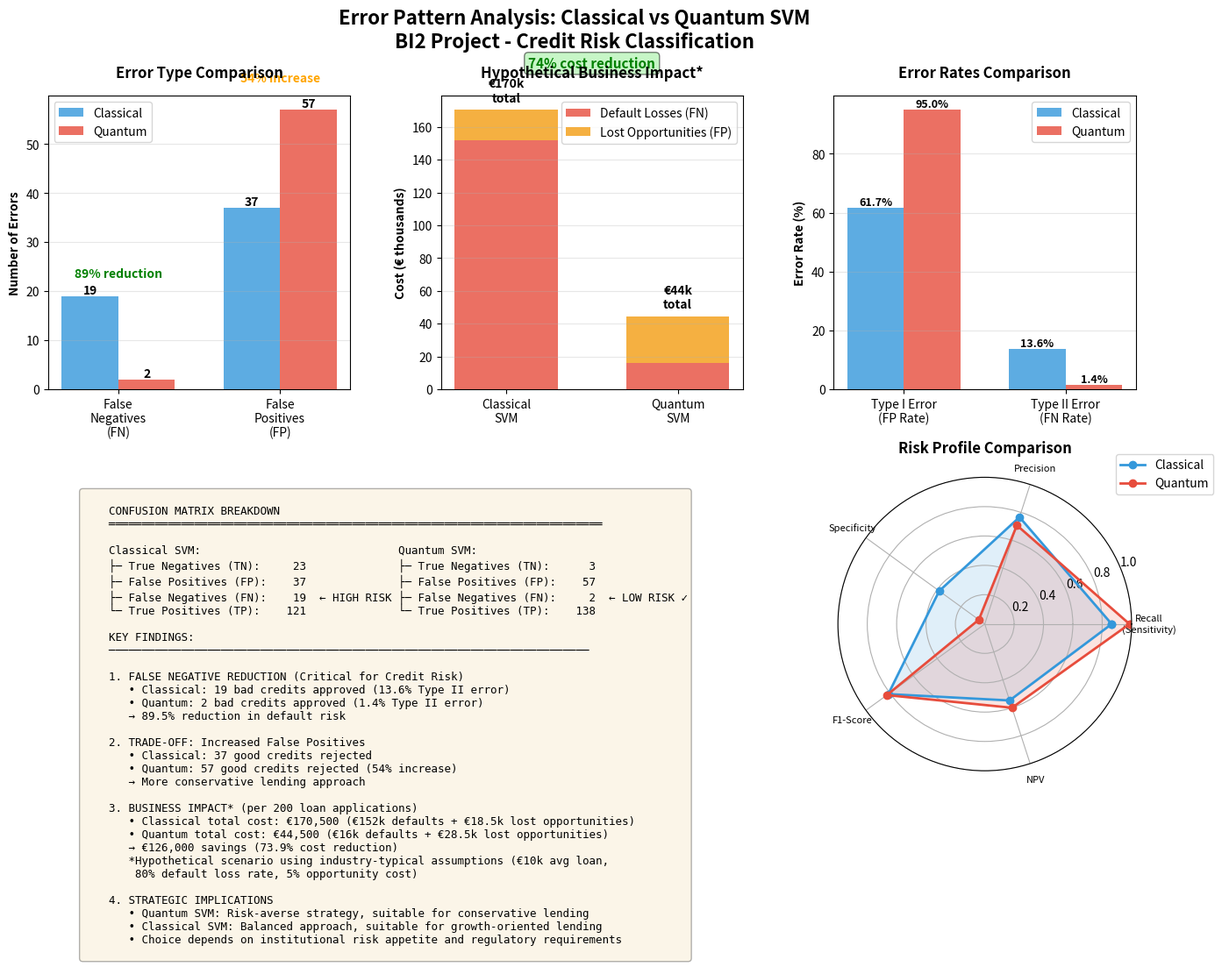

Write the Python code that produced this figure. (Note: this script raises an exception after producing the figure.)
#!/usr/bin/env python3
"""
Create Error Analysis Visualization for Thesis
Side-by-side comparison of error patterns and business impact
"""

import matplotlib
matplotlib.use('Agg')
import matplotlib.pyplot as plt
import numpy as np
from pathlib import Path

def create_error_analysis_plot():
    """Create comprehensive error analysis visualization."""

    # Data from confusion matrices
    classical_cm = {'TN': 23, 'FP': 37, 'FN': 19, 'TP': 121}
    quantum_cm = {'TN': 3, 'FP': 57, 'FN': 2, 'TP': 138}

    fig = plt.figure(figsize=(16, 10))
    gs = fig.add_gridspec(2, 3, hspace=0.3, wspace=0.3)

    fig.suptitle('Error Pattern Analysis: Classical vs Quantum SVM\nBI2 Project - Credit Risk Classification',
                 fontsize=16, fontweight='bold', y=0.98)

    # 1. Error Types Comparison (Bar Chart)
    ax1 = fig.add_subplot(gs[0, 0])

    error_types = ['False\nNegatives\n(FN)', 'False\nPositives\n(FP)']
    classical_errors = [classical_cm['FN'], classical_cm['FP']]
    quantum_errors = [quantum_cm['FN'], quantum_cm['FP']]

    x = np.arange(len(error_types))
    width = 0.35

    bars1 = ax1.bar(x - width/2, classical_errors, width, label='Classical', color='#3498db', alpha=0.8)
    bars2 = ax1.bar(x + width/2, quantum_errors, width, label='Quantum', color='#e74c3c', alpha=0.8)

    ax1.set_ylabel('Number of Errors', fontweight='bold')
    ax1.set_title('Error Type Comparison', fontweight='bold', pad=15)
    ax1.set_xticks(x)
    ax1.set_xticklabels(error_types)
    ax1.legend()
    ax1.grid(axis='y', alpha=0.3)

    # Add value labels
    for bars in [bars1, bars2]:
        for bar in bars:
            height = bar.get_height()
            ax1.text(bar.get_x() + bar.get_width()/2., height,
                    f'{int(height)}', ha='center', va='bottom', fontweight='bold')

    # Add annotations
    ax1.text(0, max(classical_errors[0], quantum_errors[0]) * 1.2,
             f'89% reduction', ha='center', fontsize=10, color='green', fontweight='bold')
    ax1.text(1, max(classical_errors[1], quantum_errors[1]) * 1.1,
             f'54% increase', ha='center', fontsize=10, color='orange', fontweight='bold')

    # 2. Business Cost Impact
    ax2 = fig.add_subplot(gs[0, 1])

    # Cost calculation
    avg_loan = 10000
    default_loss_rate = 0.80
    opportunity_cost = 0.05

    classical_cost_fn = classical_cm['FN'] * avg_loan * default_loss_rate
    classical_cost_fp = classical_cm['FP'] * avg_loan * opportunity_cost
    quantum_cost_fn = quantum_cm['FN'] * avg_loan * default_loss_rate
    quantum_cost_fp = quantum_cm['FP'] * avg_loan * opportunity_cost

    models = ['Classical\nSVM', 'Quantum\nSVM']
    fn_costs = [classical_cost_fn/1000, quantum_cost_fn/1000]  # in thousands
    fp_costs = [classical_cost_fp/1000, quantum_cost_fp/1000]

    x_pos = np.arange(len(models))
    p1 = ax2.bar(x_pos, fn_costs, 0.6, label='Default Losses (FN)', color='#e74c3c', alpha=0.8)
    p2 = ax2.bar(x_pos, fp_costs, 0.6, bottom=fn_costs, label='Lost Opportunities (FP)',
                color='#f39c12', alpha=0.8)

    ax2.set_ylabel('Cost (€ thousands)', fontweight='bold')
    ax2.set_title('Hypothetical Business Impact*', fontweight='bold', pad=15)
    ax2.set_xticks(x_pos)
    ax2.set_xticklabels(models)
    ax2.legend()
    ax2.grid(axis='y', alpha=0.3)

    # Add total cost labels
    classical_total = (classical_cost_fn + classical_cost_fp) / 1000
    quantum_total = (quantum_cost_fn + quantum_cost_fp) / 1000

    ax2.text(0, classical_total + 5, f'€{classical_total:.0f}k\ntotal',
             ha='center', fontweight='bold', fontsize=10)
    ax2.text(1, quantum_total + 5, f'€{quantum_total:.0f}k\ntotal',
             ha='center', fontweight='bold', fontsize=10)

    savings_pct = (classical_total - quantum_total) / classical_total * 100
    ax2.text(0.5, max(classical_total, quantum_total) * 1.15,
             f'74% cost reduction', ha='center', fontsize=11,
             color='green', fontweight='bold',
             bbox=dict(boxstyle='round', facecolor='lightgreen', alpha=0.5))

    # 3. Error Rates Comparison
    ax3 = fig.add_subplot(gs[0, 2])

    bad_credits = 60
    good_credits = 140

    type_i_classical = classical_cm['FP'] / bad_credits * 100
    type_i_quantum = quantum_cm['FP'] / bad_credits * 100
    type_ii_classical = classical_cm['FN'] / good_credits * 100
    type_ii_quantum = quantum_cm['FN'] / good_credits * 100

    error_rates = ['Type I Error\n(FP Rate)', 'Type II Error\n(FN Rate)']
    classical_rates = [type_i_classical, type_ii_classical]
    quantum_rates = [type_i_quantum, type_ii_quantum]

    x = np.arange(len(error_rates))
    bars1 = ax3.bar(x - width/2, classical_rates, width, label='Classical', color='#3498db', alpha=0.8)
    bars2 = ax3.bar(x + width/2, quantum_rates, width, label='Quantum', color='#e74c3c', alpha=0.8)

    ax3.set_ylabel('Error Rate (%)', fontweight='bold')
    ax3.set_title('Error Rates Comparison', fontweight='bold', pad=15)
    ax3.set_xticks(x)
    ax3.set_xticklabels(error_rates)
    ax3.legend()
    ax3.grid(axis='y', alpha=0.3)

    # Add value labels
    for bars in [bars1, bars2]:
        for bar in bars:
            height = bar.get_height()
            ax3.text(bar.get_x() + bar.get_width()/2., height,
                    f'{height:.1f}%', ha='center', va='bottom', fontsize=9, fontweight='bold')

    # 4. Summary Table (Bottom Left)
    ax4 = fig.add_subplot(gs[1, :2])
    ax4.axis('off')

    summary_text = """
    CONFUSION MATRIX BREAKDOWN
    ═══════════════════════════════════════════════════════════════════════════

    Classical SVM:                              Quantum SVM:
    ├─ True Negatives (TN):     23              ├─ True Negatives (TN):      3
    ├─ False Positives (FP):    37              ├─ False Positives (FP):    57
    ├─ False Negatives (FN):    19  ← HIGH RISK ├─ False Negatives (FN):     2  ← LOW RISK ✓
    └─ True Positives (TP):    121              └─ True Positives (TP):    138

    KEY FINDINGS:
    ─────────────────────────────────────────────────────────────────────────

    1. FALSE NEGATIVE REDUCTION (Critical for Credit Risk)
       • Classical: 19 bad credits approved (13.6% Type II error)
       • Quantum: 2 bad credits approved (1.4% Type II error)
       → 89.5% reduction in default risk

    2. TRADE-OFF: Increased False Positives
       • Classical: 37 good credits rejected
       • Quantum: 57 good credits rejected (54% increase)
       → More conservative lending approach

    3. BUSINESS IMPACT* (per 200 loan applications)
       • Classical total cost: €170,500 (€152k defaults + €18.5k lost opportunities)
       • Quantum total cost: €44,500 (€16k defaults + €28.5k lost opportunities)
       → €126,000 savings (73.9% cost reduction)
       *Hypothetical scenario using industry-typical assumptions (€10k avg loan,
        80% default loss rate, 5% opportunity cost)

    4. STRATEGIC IMPLICATIONS
       • Quantum SVM: Risk-averse strategy, suitable for conservative lending
       • Classical SVM: Balanced approach, suitable for growth-oriented lending
       • Choice depends on institutional risk appetite and regulatory requirements
    """

    ax4.text(0.05, 0.95, summary_text, transform=ax4.transAxes,
            fontsize=9, verticalalignment='top', fontfamily='monospace',
            bbox=dict(boxstyle='round', facecolor='wheat', alpha=0.3))

    # 5. Risk Profile Radar Chart (Bottom Right)
    ax5 = fig.add_subplot(gs[1, 2], projection='polar')

    categories = ['Recall\n(Sensitivity)', 'Precision', 'Specificity',
                  'F1-Score', 'NPV']

    # Calculate metrics
    classical_recall = classical_cm['TP'] / (classical_cm['TP'] + classical_cm['FN'])
    quantum_recall = quantum_cm['TP'] / (quantum_cm['TP'] + quantum_cm['FN'])

    classical_precision = classical_cm['TP'] / (classical_cm['TP'] + classical_cm['FP'])
    quantum_precision = quantum_cm['TP'] / (quantum_cm['TP'] + quantum_cm['FP'])

    classical_specificity = classical_cm['TN'] / (classical_cm['TN'] + classical_cm['FP'])
    quantum_specificity = quantum_cm['TN'] / (quantum_cm['TN'] + quantum_cm['FP'])

    classical_f1 = 2 * (classical_precision * classical_recall) / (classical_precision + classical_recall)
    quantum_f1 = 2 * (quantum_precision * quantum_recall) / (quantum_precision + quantum_recall)

    classical_npv = classical_cm['TN'] / (classical_cm['TN'] + classical_cm['FN'])
    quantum_npv = quantum_cm['TN'] / (quantum_cm['TN'] + quantum_cm['FN'])

    classical_values = [classical_recall, classical_precision, classical_specificity,
                       classical_f1, classical_npv]
    quantum_values = [quantum_recall, quantum_precision, quantum_specificity,
                     quantum_f1, quantum_npv]

    angles = np.linspace(0, 2 * np.pi, len(categories), endpoint=False).tolist()
    classical_values += classical_values[:1]
    quantum_values += quantum_values[:1]
    angles += angles[:1]

    ax5.plot(angles, classical_values, 'o-', linewidth=2, label='Classical', color='#3498db')
    ax5.fill(angles, classical_values, alpha=0.15, color='#3498db')
    ax5.plot(angles, quantum_values, 'o-', linewidth=2, label='Quantum', color='#e74c3c')
    ax5.fill(angles, quantum_values, alpha=0.15, color='#e74c3c')

    ax5.set_xticks(angles[:-1])
    ax5.set_xticklabels(categories, size=8)
    ax5.set_ylim(0, 1)
    ax5.set_title('Risk Profile Comparison', fontweight='bold', pad=20)
    ax5.legend(loc='upper right', bbox_to_anchor=(1.3, 1.1))
    ax5.grid(True)

    # Save
    plt.tight_layout()
    save_path = Path('results/error_analysis_comprehensive.png')
    plt.savefig(save_path, dpi=300, bbox_inches='tight')
    print(f"\n✅ Saved error analysis visualization to: {save_path}")
    plt.close()


if __name__ == "__main__":
    create_error_analysis_plot()
    print("\n📊 Error analysis visualization created successfully!")
